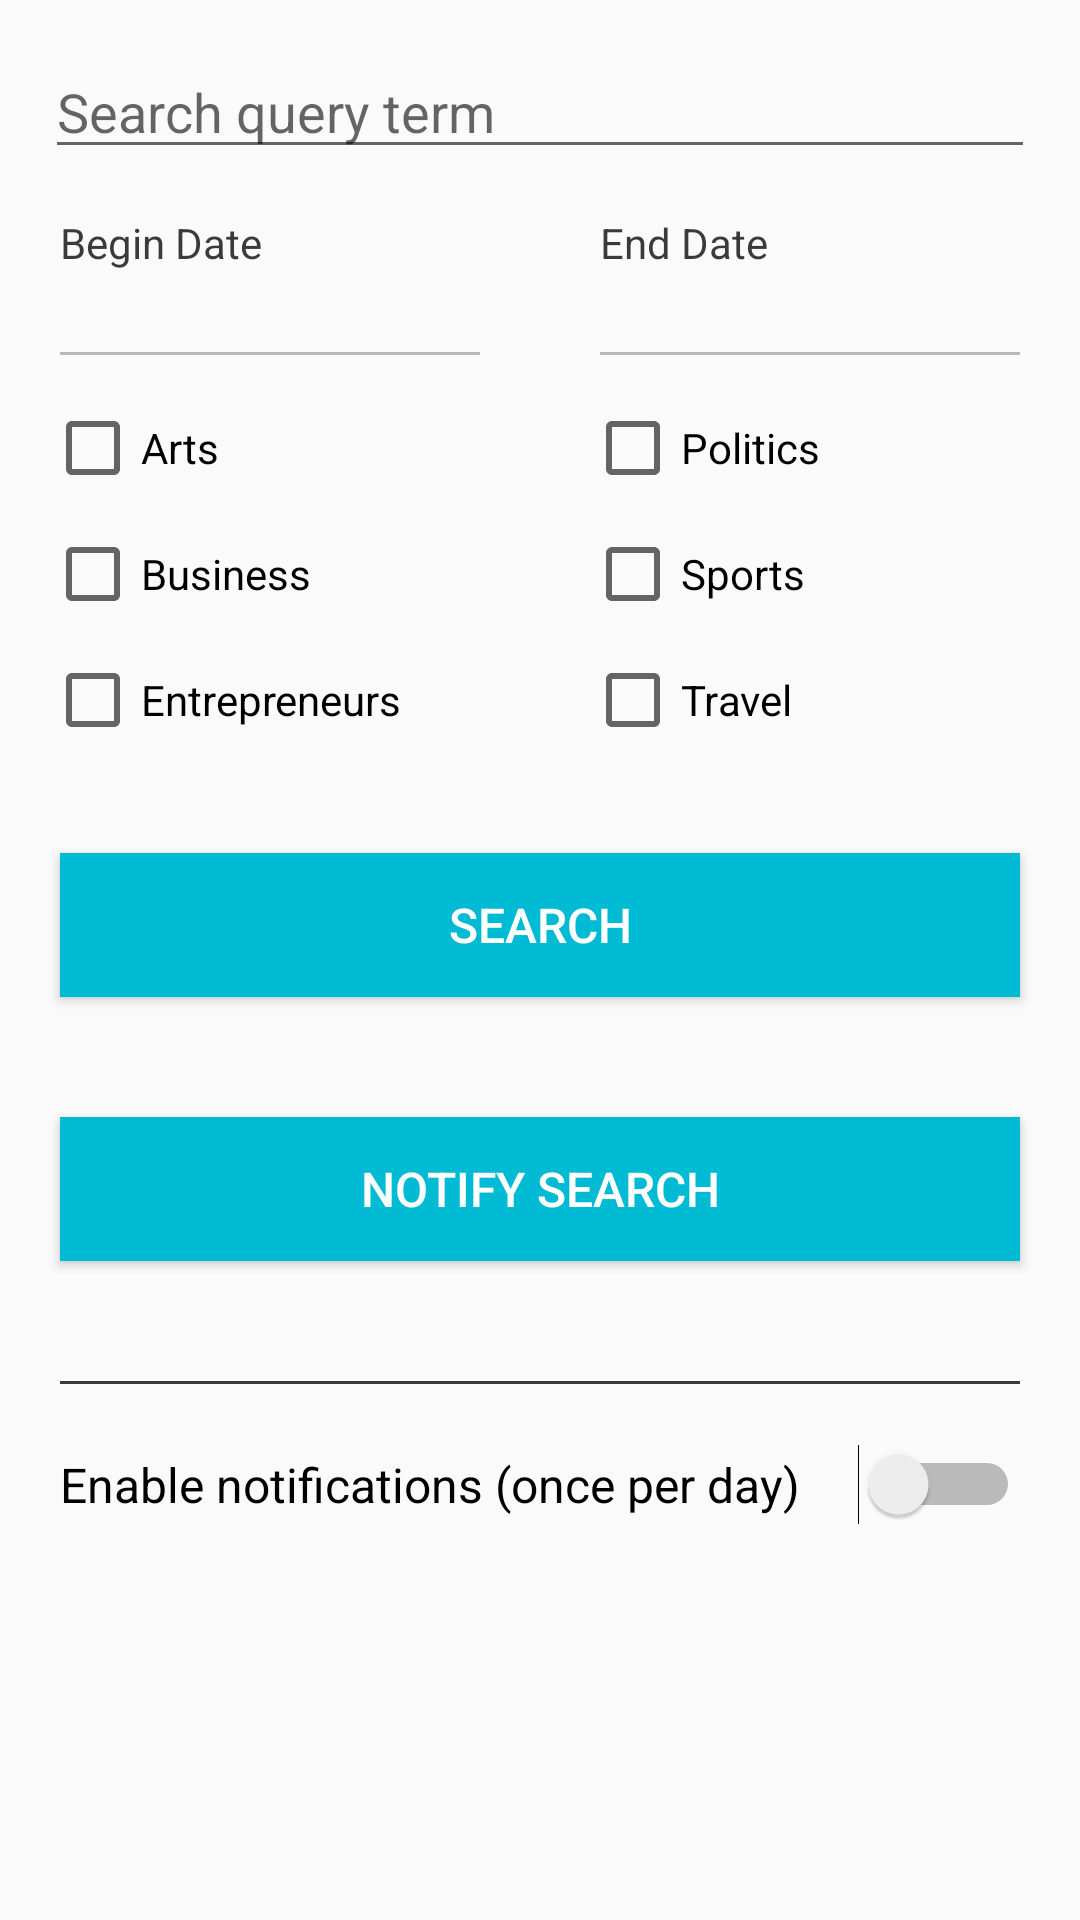

Android layout source for this screen:
<!-- AndroidManifest.xml: application theme AppTheme -->
<!-- res/layout/fragment_search_and_notifications.xml -->
<?xml version="1.0" encoding="utf-8"?>
<ScrollView
    xmlns:android="http://schemas.android.com/apk/res/android"
    android:layout_width="match_parent"
    android:layout_height="match_parent">

    <LinearLayout
        android:orientation="vertical"
        android:layout_width="match_parent"
        android:layout_height="wrap_content">

        <EditText
            android:id="@+id/fragment_search_and_notifications_edit_text"
            android:layout_width="match_parent"
            android:layout_height="wrap_content"
            android:layout_marginTop="@dimen/fragment_search_and_notifications_edit_text_margin_top"
            android:layout_marginStart="@dimen/fragment_search_and_notifications_edit_text_margin_start"
            android:layout_marginEnd="@dimen/fragment_search_and_notifications_edit_text_margin_end"
            android:layout_marginBottom="@dimen/fragment_search_and_notifications_edit_text_margin_bottom"
            android:hint="@string/fragment_search_articles_edit_text_hint"
            android:inputType="text"
            android:textSize="@dimen/fragment_search_and_notifications_edit_text_text_size"
            android:theme="@style/SearchLayoutTheme" />

        <LinearLayout
            android:layout_width="match_parent"
            android:layout_height="wrap_content"
            android:orientation="horizontal"
            android:baselineAligned="false">

            <LinearLayout
                android:layout_width="0dp"
                android:layout_height="wrap_content"
                android:layout_weight="1"
                android:orientation="vertical"
                android:padding="@dimen/fragment_search_and_notifications_linear_layout_padding">

                <TextView
                    android:id="@+id/fragment_search_and_notifications_text_view_begin_date"
                    android:layout_width="wrap_content"
                    android:layout_height="wrap_content"
                    android:layout_marginStart="@dimen/fragment_search_and_notifications_text_view_margin_start"
                    android:text="@string/fragment_search_articles_text_view_begin_date"
                    android:textSize="@dimen/fragment_search_and_notifications_text_view_date_begin_end_text_size"/>

                <TextView
                    android:id="@+id/fragment_search_and_notifications_text_view_date_picker_begin"
                    android:layout_width="match_parent"
                    android:layout_height="wrap_content"
                    android:layout_marginStart="@dimen/fragment_search_and_notifications_text_view_margin_start"
                    android:textSize="@dimen/fragment_search_and_notifications_text_view_date_picker_text_size"
                    android:textColor="@color/colorDark"/>

                <View
                    android:id="@+id/fragment_search_and_notifications_begin_date_divider"
                    android:layout_width="match_parent"
                    android:layout_height="1dp"
                    android:layout_marginStart="@dimen/fragment_search_and_notifications_text_view_margin_start"
                    android:layout_marginEnd="@dimen/fragment_search_and_notifications_text_view_margin_start"
                    android:layout_marginBottom="@dimen/fragment_search_and_notifications_text_view_margin_start"
                    android:background="@color/colorDarkLight" />

                <CheckBox
                    android:id="@+id/fragment_search_and_notifications_checkbox_arts"
                    android:layout_width="wrap_content"
                    android:layout_height="wrap_content"
                    android:layout_margin="@dimen/fragment_search_and_notifications_checkbox_margin"
                    android:theme="@style/SearchLayoutTheme"
                    android:text="@string/fragment_search_articles_checkbox_arts"
                    android:textSize="@dimen/fragment_search_and_notifications_checkbox_text_size"/>

                <CheckBox
                    android:id="@+id/fragment_search_and_notifications_checkbox_business"
                    android:layout_width="wrap_content"
                    android:layout_height="wrap_content"
                    android:layout_margin="@dimen/fragment_search_and_notifications_checkbox_margin"
                    android:theme="@style/SearchLayoutTheme"
                    android:text="@string/fragment_search_articles_checkbox_business"
                    android:textSize="@dimen/fragment_search_and_notifications_checkbox_text_size"/>

                <CheckBox
                    android:id="@+id/fragment_search_and_notifications_checkbox_entrepreneurs"
                    android:layout_width="wrap_content"
                    android:layout_height="wrap_content"
                    android:layout_margin="@dimen/fragment_search_and_notifications_checkbox_margin"
                    android:theme="@style/SearchLayoutTheme"
                    android:text="@string/fragment_search_articles_checkbox_entrepreneurs"
                    android:textSize="@dimen/fragment_search_and_notifications_checkbox_text_size"/>

            </LinearLayout>

            <LinearLayout
                android:layout_width="0dp"
                android:layout_height="wrap_content"
                android:layout_weight="1"
                android:orientation="vertical"
                android:padding="@dimen/fragment_search_and_notifications_linear_layout_padding">

                <TextView
                    android:id="@+id/fragment_search_and_notifications_text_view_end_date"
                    android:layout_width="wrap_content"
                    android:layout_height="wrap_content"
                    android:layout_marginStart="@dimen/fragment_search_and_notifications_text_view_margin_start"
                    android:text="@string/fragment_search_articles_text_view_end_date"
                    android:textSize="@dimen/fragment_search_and_notifications_text_view_date_begin_end_text_size"/>

                <TextView
                    android:id="@+id/fragment_search_and_notifications_text_view_date_picker_end"
                    android:layout_width="match_parent"
                    android:layout_height="wrap_content"
                    android:layout_marginStart="@dimen/fragment_search_and_notifications_text_view_margin_start"
                    android:textSize="@dimen/fragment_search_and_notifications_text_view_date_picker_text_size"
                    android:textColor="@color/colorDark"/>

                <View
                    android:id="@+id/fragment_search_and_notifications_end_date_divider"
                    android:layout_width="match_parent"
                    android:layout_height="1dp"
                    android:layout_marginStart="@dimen/fragment_search_and_notifications_text_view_margin_start"
                    android:layout_marginEnd="@dimen/fragment_search_and_notifications_text_view_margin_start"
                    android:layout_marginBottom="@dimen/fragment_search_and_notifications_text_view_margin_start"
                    android:background="@color/colorDarkLight" />

                <CheckBox
                    android:id="@+id/fragment_search_and_notifications_checkbox_politics"
                    android:layout_width="wrap_content"
                    android:layout_height="wrap_content"
                    android:layout_margin="@dimen/fragment_search_and_notifications_checkbox_margin"
                    android:theme="@style/SearchLayoutTheme"
                    android:text="@string/fragment_search_articles_checkbox_politics"
                    android:textSize="@dimen/fragment_search_and_notifications_checkbox_text_size"/>

                <CheckBox
                    android:id="@+id/fragment_search_and_notifications_checkbox_sports"
                    android:layout_width="wrap_content"
                    android:layout_height="wrap_content"
                    android:layout_margin="@dimen/fragment_search_and_notifications_checkbox_margin"
                    android:theme="@style/SearchLayoutTheme"
                    android:text="@string/fragment_search_articles_checkbox_sports"
                    android:textSize="@dimen/fragment_search_and_notifications_checkbox_text_size"/>

                <CheckBox
                    android:id="@+id/fragment_search_and_notifications_checkbox_travel"
                    android:layout_width="wrap_content"
                    android:layout_height="wrap_content"
                    android:layout_margin="@dimen/fragment_search_and_notifications_checkbox_margin"
                    android:theme="@style/SearchLayoutTheme"
                    android:text="@string/fragment_search_articles_checkbox_travel"
                    android:textSize="@dimen/fragment_search_and_notifications_checkbox_text_size"/>

            </LinearLayout>

        </LinearLayout>

        <Button
            android:id="@+id/fragment_search_and_notifications_button_search"
            android:layout_width="match_parent"
            android:layout_height="wrap_content"
            android:layout_gravity="center"
            android:layout_margin="@dimen/fragment_search_and_notifications_search_button_margin"
            android:background="@color/colorPrimary"
            android:textColor="@color/colorWhite"
            android:textSize="@dimen/fragment_search_and_notifications_search_button_text_size"
            android:text="@string/fragment_search_articles_button_search" />

        <Button
            android:id="@+id/fragment_search_and_notifications_button_notify_search"
            android:layout_width="match_parent"
            android:layout_height="wrap_content"
            android:layout_gravity="center"
            android:layout_margin="@dimen/fragment_search_and_notifications_search_button_margin"
            android:background="@color/colorPrimary"
            android:textColor="@color/colorWhite"
            android:textSize="@dimen/fragment_search_and_notifications_search_button_text_size"
            android:text="@string/fragment_search_articles_button_notify_search" />

        <View
            android:id="@+id/fragment_search_and_notifications_bottom_divider"
            android:layout_width="match_parent"
            android:layout_height="1dp"
            android:layout_marginTop="@dimen/fragment_search_and_notifications_view_divider_margin"
            android:layout_marginStart="@dimen/fragment_search_and_notifications_view_divider_margin"
            android:layout_marginEnd="@dimen/fragment_search_and_notifications_view_divider_margin"
            android:background="@color/colorDark" />

        <Switch
            android:id="@+id/fragment_search_and_notifications_switch_notifications"
            android:layout_width="match_parent"
            android:layout_height="wrap_content"
            android:layout_gravity="center"
            android:layout_margin="@dimen/fragment_search_and_notifications_switch_notifications_margin"
            android:textSize="@dimen/fragment_search_and_notifications_switch_notifications_text_size"
            android:theme="@style/SearchLayoutTheme"
            android:text="@string/fragment_search_articles_switch" />

    </LinearLayout>

</ScrollView>
<!-- resources referenced by this layout -->
<resources>
  <color name="colorDark">#C4000000</color>
  <color name="colorDarkLight">#43000000</color>
  <color name="colorPrimary">#00BBD3</color>
  <color name="colorWhite">#fff</color>
  <dimen name="fragment_search_and_notifications_checkbox_margin">5dp</dimen>
  <dimen name="fragment_search_and_notifications_checkbox_text_size">14sp</dimen>
  <dimen name="fragment_search_and_notifications_edit_text_margin_bottom">5dp</dimen>
  <dimen name="fragment_search_and_notifications_edit_text_margin_end">15dp</dimen>
  <dimen name="fragment_search_and_notifications_edit_text_margin_start">15dp</dimen>
  <dimen name="fragment_search_and_notifications_edit_text_margin_top">15dp</dimen>
  <dimen name="fragment_search_and_notifications_edit_text_text_size">18sp</dimen>
  <dimen name="fragment_search_and_notifications_linear_layout_padding">10dp</dimen>
  <dimen name="fragment_search_and_notifications_search_button_margin">20dp</dimen>
  <dimen name="fragment_search_and_notifications_search_button_text_size">16sp</dimen>
  <dimen name="fragment_search_and_notifications_switch_notifications_margin">20dp</dimen>
  <dimen name="fragment_search_and_notifications_switch_notifications_text_size">16sp</dimen>
  <dimen name="fragment_search_and_notifications_text_view_date_begin_end_text_size">14sp</dimen>
  <dimen name="fragment_search_and_notifications_text_view_date_picker_text_size">20sp</dimen>
  <dimen name="fragment_search_and_notifications_text_view_margin_start">10dp</dimen>
  <dimen name="fragment_search_and_notifications_view_divider_margin">20dp</dimen>
  <string name="fragment_search_articles_button_notify_search">Notify Search</string>
  <string name="fragment_search_articles_button_search">Search</string>
  <string name="fragment_search_articles_checkbox_arts">Arts</string>
  <string name="fragment_search_articles_checkbox_business">Business</string>
  <string name="fragment_search_articles_checkbox_entrepreneurs">Entrepreneurs</string>
  <string name="fragment_search_articles_checkbox_politics">Politics</string>
  <string name="fragment_search_articles_checkbox_sports">Sports</string>
  <string name="fragment_search_articles_checkbox_travel">Travel</string>
  <string name="fragment_search_articles_edit_text_hint">Search query term</string>
  <string name="fragment_search_articles_switch">Enable notifications (once per day)</string>
  <string name="fragment_search_articles_text_view_begin_date">Begin Date</string>
  <string name="fragment_search_articles_text_view_end_date">End Date</string>
  <style name="SearchLayoutTheme" parent="Theme.AppCompat.Light">
          <item name="colorAccent">@color/colorPrimary</item>
      </style>
  <style name="AppTheme" parent="Theme.AppCompat.Light.NoActionBar">
          
          <item name="colorPrimary">@color/colorPrimary</item>
          <item name="colorPrimaryDark">@color/colorPrimaryDark</item>
          <item name="colorAccent">@color/colorAccent</item>
          <item name="android:textColor">@color/colorDark</item>
          <item name="android:itemBackground">@color/colorWhite</item>
          <item name="listPopupWindowStyle">@style/ShareActionTheme</item>
      </style>
  <color name="colorPrimaryDark">#0096a6</color>
  <color name="colorAccent">#008ba2</color>
  <style name="ShareActionTheme" parent="Theme.AppCompat.Light">
          <item name="android:popupBackground">@color/colorWhite</item>
      </style>
</resources>
